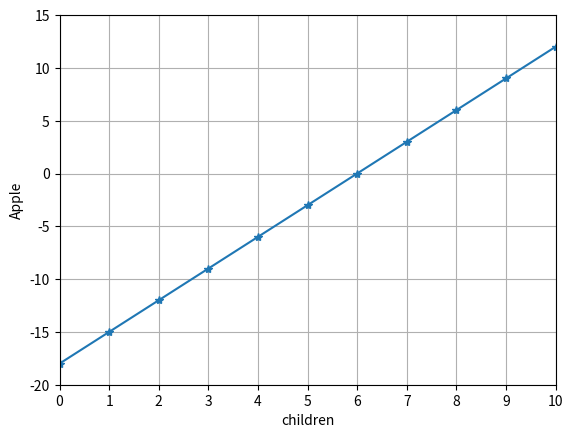

This chart was generated by the following Python code:
# ch5_2.py
import matplotlib.pyplot as plt                                 
x = [x for x in range(0, 11)]                   
y = [(3 * y -18) for y in x]
plt.xticks(x)                           # 标记每个单一x数字
plt.axis([0, 10, -20, 15])              # 标记刻度范围
plt.plot(x, y, '-*')   
plt.xlabel("children")
plt.ylabel("Apple")
plt.grid()                              # 加网格线
plt.show()



